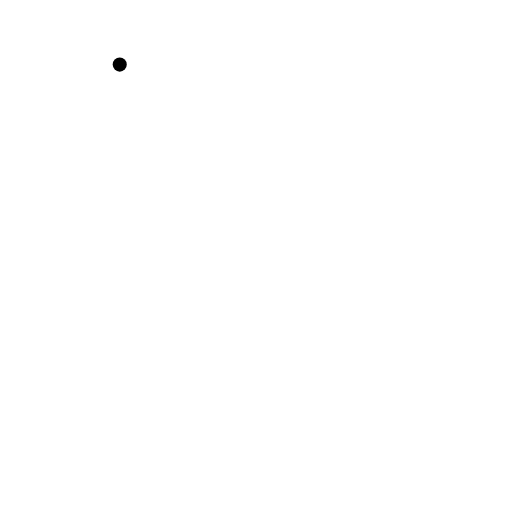
t = 0.00 s
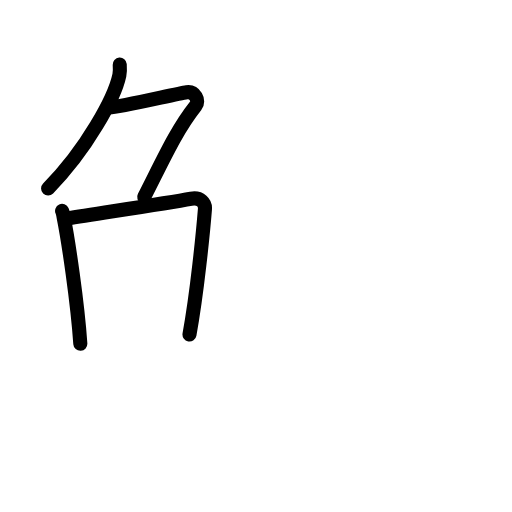
t = 3.92 s
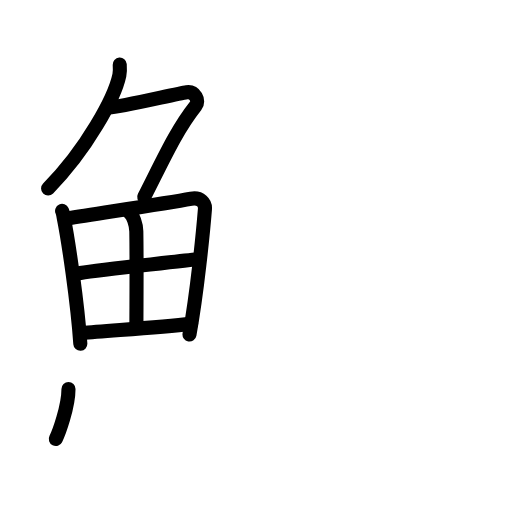
t = 7.75 s
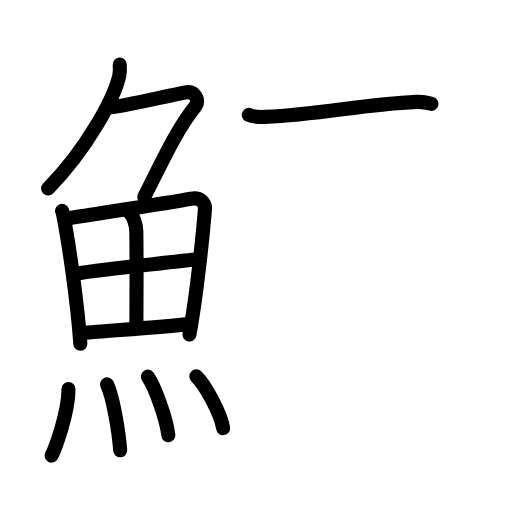
t = 11.92 s
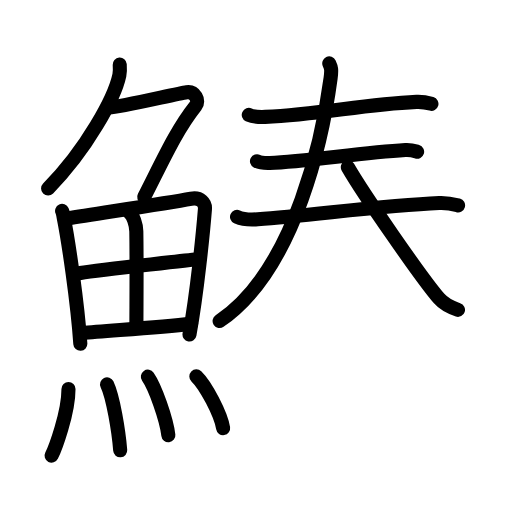
t = 15.88 s
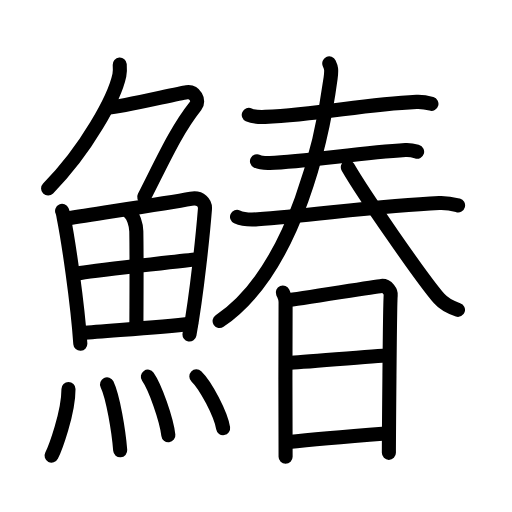
t = 20.00 s

The animated SVG that drew these frames (rendered in a browser with its animation timeline set to each time). Animation: 57 SMIL elements (animate=57); one cycle of 20.00 s.

<?xml version="1.0" encoding="UTF-8"?>
<!--
AniKanjiVG is licensed by CC-BY-SA Paul C. Sommerhoff (https://bitbucket.org/sommerhoff/anikanjivg).
AniKanjiVG uses KanjiVG which is licensed by CC-BY-SA Ulrich Apel (http://kanjivg.tagaini.net).
See also http://creativecommons.org/licenses/by-sa/3.0/
-->
<svg xmlns:kvg='http://kanjivg.tagaini.net' xmlns='http://www.w3.org/2000/svg' width='109' height='109' viewBox='0 0 109 109' style='fill:none;stroke:#000000;stroke-width:3;stroke-linecap:round;stroke-linejoin:round;' id="kvg:kanji_09c06"><g id="kvg:09c06" kvg:element="鰆"><g id="kvg:09c06-g1" kvg:element="魚" kvg:position="left" kvg:radical="general"><g id="kvg:09c06-g2" kvg:element="𠂊𠂊𠂊𠂊𠂊𠂊𠂊𠂊𠔉𠔉𠂊𠂊𠂊𠂊𤇾𠂊𠔉𠂊𠂊𠂊𠂤𠂊𠂊𠂊𦥯𦥑𠂊𦥑𠂊𠂊𠔉𠔉𠂊𠂊𠂊𠂊𠂊𠂊𠂊𠂊𠂊𠂊𦥑𦥑𠂊𠂊𠂊𠂊𠬝𠂊𤇾𠂊𤇾𠂊𠂊𠂊𠂊𦥑𦥑𠂊𠂊𠂢𠂢𠂊𠂊𦥑𠂊𦰩𠂊𠂊𠂊𠂊𤇾𦥑𠂊𠂊𠂊𠂊𠂊𠂊𠂊𦥑𠂊𠂊𠂊𠂊𠂊𠂊𠂊𠂊𠂊𠂊𠂊𠂢𠂢𦥑𠂊𦥑𦥑𦥑𦥑𦥑𦥑𠂊𠂊𠂊𠂊𠂊𦥑𠂊𠂊𠂊𠂊𤇾𠂊𠂊𠂊𠂊𦥑𦥯𦥑𠂊𠂊𠂊𠂊𠂊𠂊𠂊𠂊𠂊𠂊𠂊𠂊𠂊𦥑𦰌𠂊𦥑𠂊𠂊𠂊𠂊𠂊𠂊𠂊𠂊𠂤𠂤𠂊𠂊𦥑𦥑𠂊𠂤𠂊𠂊𠂊𩙿𠂊𠂊𠂊𠂊𠂊𠂊𠂊𠂊𠂊𠂊𠂊𠂊𠂊𠂊𠂊𠂊𠂊𠂊𠂊𠂊𠂊𠂊𠂊𠂊𠂊𠂊𠂊𠂊𠂊𠂊𠂊𠂊𠂊𠂊𠂊𠂊𠂊𠂊𠂊𠂊𠂊𠂊𠂊" kvg:variant="true" kvg:original="勹" kvg:position="top"><path id="kvg:09c06-s1" kvg:type="㇒" d="M25.49,13.75c0.04,0.56,0.09,1.45-0.08,2.26c-1,4.76-6.91,15.74-15.17,24.11"><animate attributeName="d" begin="0.0s" dur="0.5s" from="M25.49,13.75C25.49,13.75,25.49,13.75,25.49,13.75" to="M25.49,13.75c0.04,0.56,0.09,1.45-0.08,2.26" />
<animate attributeName="d" begin="0.5s" dur="0.5s" from="M25.49,13.75c0.04,0.56,0.09,1.45-0.08,2.26c0,0,0,0,0,0,0" to="M25.49,13.75c0.04,0.56,0.09,1.45-0.08,2.26c-1,4.76-6.91,15.74-15.17,24.11" />
</path>
<path id="kvg:09c06-s2" kvg:type="㇇" d="M23.39,22.88c1.93,0,14.32-2.94,16.35-3.23c1.74-0.25,2.8,1.78,1.91,2.9c-4.14,5.2-6.89,11.45-10.95,19.4"><animate attributeName="d" begin="1.0s" dur="0.3333333333333333s" from="M23.39,22.88C23.39,22.88,23.39,22.88,23.39,22.88" to="M23.39,22.88c1.93,0,14.32-2.94,16.35-3.23" />
<animate attributeName="d" begin="1.3333333333333333s" dur="0.3333333333333333s" from="M23.39,22.88c1.93,0,14.32-2.94,16.35-3.23c0,0,0,0,0,0,0" to="M23.39,22.88c1.93,0,14.32-2.94,16.35-3.23c1.74-0.25,2.8,1.78,1.91,2.9" />
<animate attributeName="d" begin="1.6666666666666665s" dur="0.3333333333333333s" from="M23.39,22.88c1.93,0,14.32-2.94,16.35-3.23c1.74-0.25,2.8,1.78,1.91,2.9c0,0,0,0,0,0,0" to="M23.39,22.88c1.93,0,14.32-2.94,16.35-3.23c1.74-0.25,2.8,1.78,1.91,2.9c-4.14,5.2-6.89,11.45-10.95,19.4" />
<animate attributeName="d" begin="0s" dur="1.0s" from="M-100,-100" to="M-100,-100" />
</path>
</g>
<g id="kvg:09c06-g3" kvg:position="bottom"><g id="kvg:09c06-g4" kvg:element="田"><path id="kvg:09c06-s3" kvg:type="㇑" d="M13.22,44.89c0.21,0.46,0.21,0.77,0.33,1.35c0.95,4.72,2.96,18.14,3.55,26.95"><animate attributeName="d" begin="2.0s" dur="0.5s" from="M13.22,44.89C13.22,44.89,13.22,44.89,13.22,44.89" to="M13.22,44.89c0.21,0.46,0.21,0.77,0.33,1.35" />
<animate attributeName="d" begin="2.5s" dur="0.5s" from="M13.22,44.89c0.21,0.46,0.21,0.77,0.33,1.35c0,0,0,0,0,0,0" to="M13.22,44.89c0.21,0.46,0.21,0.77,0.33,1.35c0.95,4.72,2.96,18.14,3.55,26.95" />
<animate attributeName="d" begin="0s" dur="2.0s" from="M-100,-100" to="M-100,-100" />
</path>
<path id="kvg:09c06-s4" kvg:type="㇕a" d="M14.21,46.52c7.37-1.19,20.97-3.21,26.47-4.21c2.02-0.37,3.06,0.93,2.95,2.23c-0.38,4.76-1.67,17.76-3.29,26.67"><animate attributeName="d" begin="3.0s" dur="0.3333333333333333s" from="M14.21,46.52C14.21,46.52,14.21,46.52,14.21,46.52" to="M14.21,46.52c7.37-1.19,20.97-3.21,26.47-4.21" />
<animate attributeName="d" begin="3.3333333333333335s" dur="0.3333333333333333s" from="M14.21,46.52c7.37-1.19,20.97-3.21,26.47-4.21c0,0,0,0,0,0,0" to="M14.21,46.52c7.37-1.19,20.97-3.21,26.47-4.21c2.02-0.37,3.06,0.93,2.95,2.23" />
<animate attributeName="d" begin="3.6666666666666665s" dur="0.3333333333333333s" from="M14.21,46.52c7.37-1.19,20.97-3.21,26.47-4.21c2.02-0.37,3.06,0.93,2.95,2.23c0,0,0,0,0,0,0" to="M14.21,46.52c7.37-1.19,20.97-3.21,26.47-4.21c2.02-0.37,3.06,0.93,2.95,2.23c-0.38,4.76-1.67,17.76-3.29,26.67" />
<animate attributeName="d" begin="0s" dur="3.0s" from="M-100,-100" to="M-100,-100" />
</path>
<path id="kvg:09c06-s5" kvg:type="㇑a" d="M27.52,45.23c0.83,0.59,1.47,2.51,1.5,4.04c0.11,6.73,0.02,16.27,0.02,19.6"><animate attributeName="d" begin="4.0s" dur="0.5s" from="M27.52,45.23C27.52,45.23,27.52,45.23,27.52,45.23" to="M27.52,45.23c0.83,0.59,1.47,2.51,1.5,4.04" />
<animate attributeName="d" begin="4.5s" dur="0.5s" from="M27.52,45.23c0.83,0.59,1.47,2.51,1.5,4.04c0,0,0,0,0,0,0" to="M27.52,45.23c0.83,0.59,1.47,2.51,1.5,4.04c0.11,6.73,0.02,16.27,0.02,19.6" />
<animate attributeName="d" begin="0s" dur="4.0s" from="M-100,-100" to="M-100,-100" />
</path>
<path id="kvg:09c06-s6" kvg:type="㇐a" d="M16.55,58.23c2.4-0.46,23.49-2.87,25.48-3.06"><animate attributeName="d" begin="5.0s" dur="1.0s" from="M16.55,58.23C16.55,58.23,16.55,58.23,16.55,58.23" to="M16.55,58.23c2.4-0.46,23.49-2.87,25.48-3.06" />
<animate attributeName="d" begin="0s" dur="5.0s" from="M-100,-100" to="M-100,-100" />
</path>
<path id="kvg:09c06-s7" kvg:type="㇐a" d="M17.49,70.9c5.31-0.51,15.88-1.12,23.21-1.95"><animate attributeName="d" begin="6.0s" dur="1.0s" from="M17.49,70.9C17.49,70.9,17.49,70.9,17.49,70.9" to="M17.49,70.9c5.31-0.51,15.88-1.12,23.21-1.95" />
<animate attributeName="d" begin="0s" dur="6.0s" from="M-100,-100" to="M-100,-100" />
</path>
</g>
<g id="kvg:09c06-g5" kvg:element="灬" kvg:variant="true" kvg:original="火"><path id="kvg:09c06-s8" kvg:type="㇔" d="M14.58,82.82c0,5.13-2.85,12.71-3.6,14.18"><animate attributeName="d" begin="7.0s" dur="1.0s" from="M14.58,82.82C14.58,82.82,14.58,82.82,14.58,82.82" to="M14.58,82.82c0,5.13-2.85,12.71-3.6,14.18" />
<animate attributeName="d" begin="0s" dur="7.0s" from="M-100,-100" to="M-100,-100" />
</path>
<path id="kvg:09c06-s9" kvg:type="㇔" d="M22.79,81.83c1.27,2.65,2.48,9.93,2.8,14.04"><animate attributeName="d" begin="8.0s" dur="1.0s" from="M22.79,81.83C22.79,81.83,22.79,81.83,22.79,81.83" to="M22.79,81.83c1.27,2.65,2.48,9.93,2.8,14.04" />
<animate attributeName="d" begin="0s" dur="8.0s" from="M-100,-100" to="M-100,-100" />
</path>
<path id="kvg:09c06-s10" kvg:type="㇔" d="M31.48,80.19c1.54,2.2,3.97,9.04,4.36,12.46"><animate attributeName="d" begin="9.0s" dur="1.0s" from="M31.48,80.19C31.48,80.19,31.48,80.19,31.48,80.19" to="M31.48,80.19c1.54,2.2,3.97,9.04,4.36,12.46" />
<animate attributeName="d" begin="0s" dur="9.0s" from="M-100,-100" to="M-100,-100" />
</path>
<path id="kvg:09c06-s11" kvg:type="㇔" d="M41.8,80.12c2.01,1.95,5.2,8,5.7,11.03"><animate attributeName="d" begin="10.0s" dur="1.0s" from="M41.8,80.12C41.8,80.12,41.8,80.12,41.8,80.12" to="M41.8,80.12c2.01,1.95,5.2,8,5.7,11.03" />
<animate attributeName="d" begin="0s" dur="10.0s" from="M-100,-100" to="M-100,-100" />
</path>
</g>
</g>
</g>
<g id="kvg:09c06-g6" kvg:element="春" kvg:position="right"><g id="kvg:09c06-g7" kvg:position="top"><g id="kvg:09c06-g8" kvg:element="三"><g id="kvg:09c06-g9" kvg:element="一" kvg:position="top"><path id="kvg:09c06-s12" kvg:type="㇐" d="M52.96,24.46c0.91,0.43,2.57,0.46,3.48,0.43c12.01-0.5,20.48-2.67,32.23-3.2c1.51-0.07,2.42,0.2,3.18,0.42"><animate attributeName="d" begin="11.0s" dur="0.3333333333333333s" from="M52.96,24.46C52.96,24.46,52.96,24.46,52.96,24.46" to="M52.96,24.46c0.91,0.43,2.57,0.46,3.48,0.43" />
<animate attributeName="d" begin="11.333333333333334s" dur="0.3333333333333333s" from="M52.96,24.46c0.91,0.43,2.57,0.46,3.48,0.43c0,0,0,0,0,0,0" to="M52.96,24.46c0.91,0.43,2.57,0.46,3.48,0.43c12.01-0.5,20.48-2.67,32.23-3.2" />
<animate attributeName="d" begin="11.666666666666666s" dur="0.3333333333333333s" from="M52.96,24.46c0.91,0.43,2.57,0.46,3.48,0.43c12.01-0.5,20.48-2.67,32.23-3.2c0,0,0,0,0,0,0" to="M52.96,24.46c0.91,0.43,2.57,0.46,3.48,0.43c12.01-0.5,20.48-2.67,32.23-3.2c1.51-0.07,2.42,0.2,3.18,0.42" />
<animate attributeName="d" begin="0s" dur="11.0s" from="M-100,-100" to="M-100,-100" />
</path>
</g>
<g id="kvg:09c06-g10" kvg:position="bottom"><g id="kvg:09c06-g11" kvg:element="一"><path id="kvg:09c06-s13" kvg:type="㇐" d="M54.71,34.32c0.71,0.37,2,0.39,2.71,0.37C65,34.5,76.5,32.5,86.32,31.94c1.18-0.07,1.89,0.18,2.48,0.36"><animate attributeName="d" begin="12.0s" dur="0.3333333333333333s" from="M54.71,34.32C54.71,34.32,54.71,34.32,54.71,34.32" to="M54.71,34.32c0.71,0.37,2,0.39,2.71,0.37" />
<animate attributeName="d" begin="12.333333333333334s" dur="0.3333333333333333s" from="M54.71,34.32c0.71,0.37,2,0.39,2.71,0.37c0,0,0,0,0,0,0" to="M54.71,34.32c0.71,0.37,2,0.39,2.71,0.37C65,34.5,76.5,32.5,86.32,31.94" />
<animate attributeName="d" begin="12.666666666666666s" dur="0.3333333333333333s" from="M54.71,34.32c0.71,0.37,2,0.39,2.71,0.37C65,34.5,76.5,32.5,86.32,31.94c0,0,0,0,0,0,0" to="M54.71,34.32c0.71,0.37,2,0.39,2.71,0.37C65,34.5,76.5,32.5,86.32,31.94c1.18-0.07,1.89,0.18,2.48,0.36" />
<animate attributeName="d" begin="0s" dur="12.0s" from="M-100,-100" to="M-100,-100" />
</path>
</g>
<g id="kvg:09c06-g12" kvg:element="大" kvg:part="1"><g id="kvg:09c06-g13" kvg:element="一"><path id="kvg:09c06-s14" kvg:type="㇐" d="M50.46,46.16c1.15,0.52,3.25,0.61,4.39,0.52c11.92-0.88,26.4-2.93,38.66-3.47c1.91-0.08,3.05,0.25,4.01,0.51"><animate attributeName="d" begin="13.0s" dur="0.3333333333333333s" from="M50.46,46.16C50.46,46.16,50.46,46.16,50.46,46.16" to="M50.46,46.16c1.15,0.52,3.25,0.61,4.39,0.52" />
<animate attributeName="d" begin="13.333333333333334s" dur="0.3333333333333333s" from="M50.46,46.16c1.15,0.52,3.25,0.61,4.39,0.52c0,0,0,0,0,0,0" to="M50.46,46.16c1.15,0.52,3.25,0.61,4.39,0.52c11.92-0.88,26.4-2.93,38.66-3.47" />
<animate attributeName="d" begin="13.666666666666666s" dur="0.3333333333333333s" from="M50.46,46.16c1.15,0.52,3.25,0.61,4.39,0.52c11.92-0.88,26.4-2.93,38.66-3.47c0,0,0,0,0,0,0" to="M50.46,46.16c1.15,0.52,3.25,0.61,4.39,0.52c11.92-0.88,26.4-2.93,38.66-3.47c1.91-0.08,3.05,0.25,4.01,0.51" />
<animate attributeName="d" begin="0s" dur="13.0s" from="M-100,-100" to="M-100,-100" />
</path>
</g>
</g>
</g>
</g>
<g id="kvg:09c06-g14" kvg:element="大" kvg:part="2"><g id="kvg:09c06-g15" kvg:element="人"><path id="kvg:09c06-s15" kvg:type="㇒" d="M70.1,13.5c0.4,0.84,0.53,1.29,0.28,3.17c-1.47,11.1-7.13,40.51-23.63,51.67"><animate attributeName="d" begin="14.0s" dur="0.5s" from="M70.1,13.5C70.1,13.5,70.1,13.5,70.1,13.5" to="M70.1,13.5c0.4,0.84,0.53,1.29,0.28,3.17" />
<animate attributeName="d" begin="14.5s" dur="0.5s" from="M70.1,13.5c0.4,0.84,0.53,1.29,0.28,3.17c0,0,0,0,0,0,0" to="M70.1,13.5c0.4,0.84,0.53,1.29,0.28,3.17c-1.47,11.1-7.13,40.51-23.63,51.67" />
<animate attributeName="d" begin="0s" dur="14.0s" from="M-100,-100" to="M-100,-100" />
</path>
<path id="kvg:09c06-s16" kvg:type="㇏" d="M74.05,35.58c3.28,5.7,15.81,23.79,19.42,27.96c1.23,1.42,2.8,2.02,4.03,2.42"><animate attributeName="d" begin="15.0s" dur="0.5s" from="M74.05,35.58C74.05,35.58,74.05,35.58,74.05,35.58" to="M74.05,35.58c3.28,5.7,15.81,23.79,19.42,27.96" />
<animate attributeName="d" begin="15.5s" dur="0.5s" from="M74.05,35.58c3.28,5.7,15.81,23.79,19.42,27.96c0,0,0,0,0,0,0" to="M74.05,35.58c3.28,5.7,15.81,23.79,19.42,27.96c1.23,1.42,2.8,2.02,4.03,2.42" />
<animate attributeName="d" begin="0s" dur="15.0s" from="M-100,-100" to="M-100,-100" />
</path>
</g>
</g>
</g>
<g id="kvg:09c06-g16" kvg:element="日" kvg:position="bottom"><path id="kvg:09c06-s17" kvg:type="㇑" d="M60.21,62.27c0.29,0.71,0.59,1.07,0.59,2.02c0,0.95-0.1,32.02,0,32.96"><animate attributeName="d" begin="16.0s" dur="0.5s" from="M60.21,62.27C60.21,62.27,60.21,62.27,60.21,62.27" to="M60.21,62.27c0.29,0.71,0.59,1.07,0.59,2.02" />
<animate attributeName="d" begin="16.5s" dur="0.5s" from="M60.21,62.27c0.29,0.71,0.59,1.07,0.59,2.02c0,0,0,0,0,0,0" to="M60.21,62.27c0.29,0.71,0.59,1.07,0.59,2.02c0,0.95-0.1,32.02,0,32.96" />
<animate attributeName="d" begin="0s" dur="16.0s" from="M-100,-100" to="M-100,-100" />
</path>
<path id="kvg:09c06-s18" kvg:type="㇕a" d="M61.28,63.89c1.66-0.12,18.42-2.88,19.93-3.02c1.26-0.12,2.07,1.31,1.97,2.01c-0.2,1.42-0.39,32.82-0.39,33.53"><animate attributeName="d" begin="17.0s" dur="0.3333333333333333s" from="M61.28,63.89C61.28,63.89,61.28,63.89,61.28,63.89" to="M61.28,63.89c1.66-0.12,18.42-2.88,19.93-3.02" />
<animate attributeName="d" begin="17.333333333333332s" dur="0.3333333333333333s" from="M61.28,63.89c1.66-0.12,18.42-2.88,19.93-3.02c0,0,0,0,0,0,0" to="M61.28,63.89c1.66-0.12,18.42-2.88,19.93-3.02c1.26-0.12,2.07,1.31,1.97,2.01" />
<animate attributeName="d" begin="17.666666666666668s" dur="0.3333333333333333s" from="M61.28,63.89c1.66-0.12,18.42-2.88,19.93-3.02c1.26-0.12,2.07,1.31,1.97,2.01c0,0,0,0,0,0,0" to="M61.28,63.89c1.66-0.12,18.42-2.88,19.93-3.02c1.26-0.12,2.07,1.31,1.97,2.01c-0.2,1.42-0.39,32.82-0.39,33.53" />
<animate attributeName="d" begin="0s" dur="17.0s" from="M-100,-100" to="M-100,-100" />
</path>
<path id="kvg:09c06-s19" kvg:type="㇐a" d="M61.57,77.23c2.24,0,18.5-1.55,21.04-1.55"><animate attributeName="d" begin="18.0s" dur="1.0s" from="M61.57,77.23C61.57,77.23,61.57,77.23,61.57,77.23" to="M61.57,77.23c2.24,0,18.5-1.55,21.04-1.55" />
<animate attributeName="d" begin="0s" dur="18.0s" from="M-100,-100" to="M-100,-100" />
</path>
<path id="kvg:09c06-s20" kvg:type="㇐a" d="M61.47,94.09c4.57-0.51,14.94-1.37,20.63-1.81"><animate attributeName="d" begin="19.0s" dur="1.0s" from="M61.47,94.09C61.47,94.09,61.47,94.09,61.47,94.09" to="M61.47,94.09c4.57-0.51,14.94-1.37,20.63-1.81" />
<animate attributeName="d" begin="0s" dur="19.0s" from="M-100,-100" to="M-100,-100" />
</path>
</g>
</g>
</g>
</svg>
